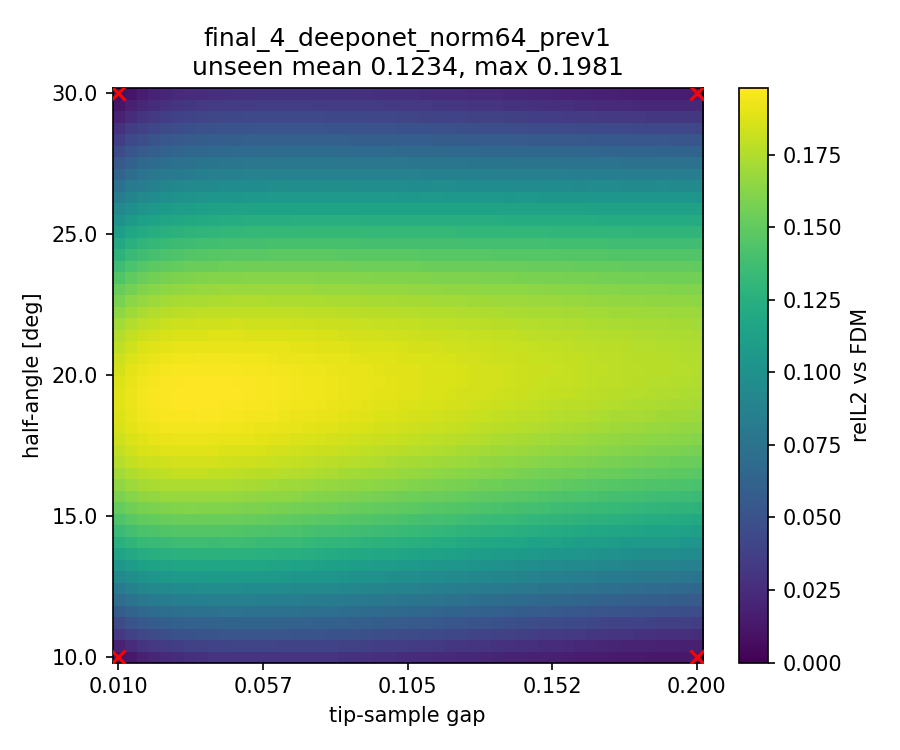

The file beside this chart, header and first rows:
alpha_deg, apex_y, gap, relL2, seen, dist_to_nearest_train
10, 0.41, 0.01000, 1.019650e-02, 1, 0.00000
10, 0.4139, 0.01388, 1.367752e-02, 0, 0.02041
10, 0.4178, 0.01776, 1.797378e-02, 0, 0.04082
10, 0.4216, 0.02163, 2.130584e-02, 0, 0.06122
10, 0.4255, 0.02551, 2.379279e-02, 0, 0.08163
10, 0.4294, 0.02939, 2.598448e-02, 0, 0.102
10, 0.4333, 0.03327, 2.746398e-02, 0, 0.1225
10, 0.4371, 0.03714, 2.845729e-02, 0, 0.1429
10, 0.441, 0.04102, 2.952238e-02, 0, 0.1633
10, 0.4449, 0.04490, 3.011236e-02, 0, 0.1837
10, 0.4488, 0.04878, 3.037629e-02, 0, 0.2041
10, 0.4526, 0.05265, 3.085685e-02, 0, 0.2245
10, 0.4565, 0.05653, 3.089363e-02, 0, 0.2449
10, 0.4604, 0.06041, 3.072111e-02, 0, 0.2653
10, 0.4643, 0.06429, 3.087149e-02, 0, 0.2857
10, 0.4682, 0.06816, 3.061054e-02, 0, 0.3061
10, 0.472, 0.07204, 3.014087e-02, 0, 0.3265
10, 0.4759, 0.07592, 3.000492e-02, 0, 0.3469
10, 0.4798, 0.07980, 2.958767e-02, 0, 0.3674
10, 0.4837, 0.08367, 2.894968e-02, 0, 0.3878
10, 0.4875, 0.08755, 2.863204e-02, 0, 0.4082
10, 0.4914, 0.09143, 2.805579e-02, 0, 0.4286
10, 0.4953, 0.09531, 2.730583e-02, 0, 0.449
10, 0.4992, 0.09918, 2.685657e-02, 0, 0.4694
10, 0.5031, 0.1031, 2.622677e-02, 0, 0.4898
10, 0.5069, 0.1069, 2.540821e-02, 0, 0.4898
10, 0.5108, 0.1108, 2.481358e-02, 0, 0.4694
10, 0.5147, 0.1147, 2.420256e-02, 0, 0.449
10, 0.5186, 0.1186, 2.337424e-02, 0, 0.4286
10, 0.5224, 0.1225, 2.268393e-02, 0, 0.4082
10, 0.5263, 0.1263, 2.199801e-02, 0, 0.3878
10, 0.5302, 0.1302, 2.123024e-02, 0, 0.3674
10, 0.5341, 0.1341, 2.059754e-02, 0, 0.3469
10, 0.538, 0.138, 1.991892e-02, 0, 0.3265
10, 0.5418, 0.1418, 1.916484e-02, 0, 0.3061
10, 0.5457, 0.1457, 1.851341e-02, 0, 0.2857
10, 0.5496, 0.1496, 1.796713e-02, 0, 0.2653
10, 0.5535, 0.1535, 1.732968e-02, 0, 0.2449
10, 0.5574, 0.1573, 1.674660e-02, 0, 0.2245
10, 0.5612, 0.1612, 1.604191e-02, 0, 0.2041
10, 0.5651, 0.1651, 1.554113e-02, 0, 0.1837
10, 0.569, 0.169, 1.531524e-02, 0, 0.1633
10, 0.5729, 0.1729, 1.465247e-02, 0, 0.1429
10, 0.5767, 0.1767, 1.431328e-02, 0, 0.1225
10, 0.5806, 0.1806, 1.414114e-02, 0, 0.102
10, 0.5845, 0.1845, 1.377286e-02, 0, 0.08163
10, 0.5884, 0.1884, 1.369476e-02, 0, 0.06122
10, 0.5922, 0.1922, 1.381958e-02, 0, 0.04082
10, 0.5961, 0.1961, 1.387861e-02, 0, 0.02041
10, 0.6, 0.2, 1.414811e-02, 1, 0.00000
10.41, 0.41, 0.01000, 1.984527e-02, 0, 0.02041
10.41, 0.4139, 0.01388, 2.514262e-02, 0, 0.02886
10.41, 0.4178, 0.01776, 2.942471e-02, 0, 0.04563
10.41, 0.4216, 0.02163, 3.268654e-02, 0, 0.06454
10.41, 0.4255, 0.02551, 3.514705e-02, 0, 0.08415
10.41, 0.4294, 0.02939, 3.703651e-02, 0, 0.1041
10.41, 0.4333, 0.03327, 3.841863e-02, 0, 0.1241
10.41, 0.4371, 0.03714, 3.945189e-02, 0, 0.1443
10.41, 0.441, 0.04102, 4.018734e-02, 0, 0.1645
10.41, 0.4449, 0.04490, 4.074077e-02, 0, 0.1848
... 2,440 more rows
